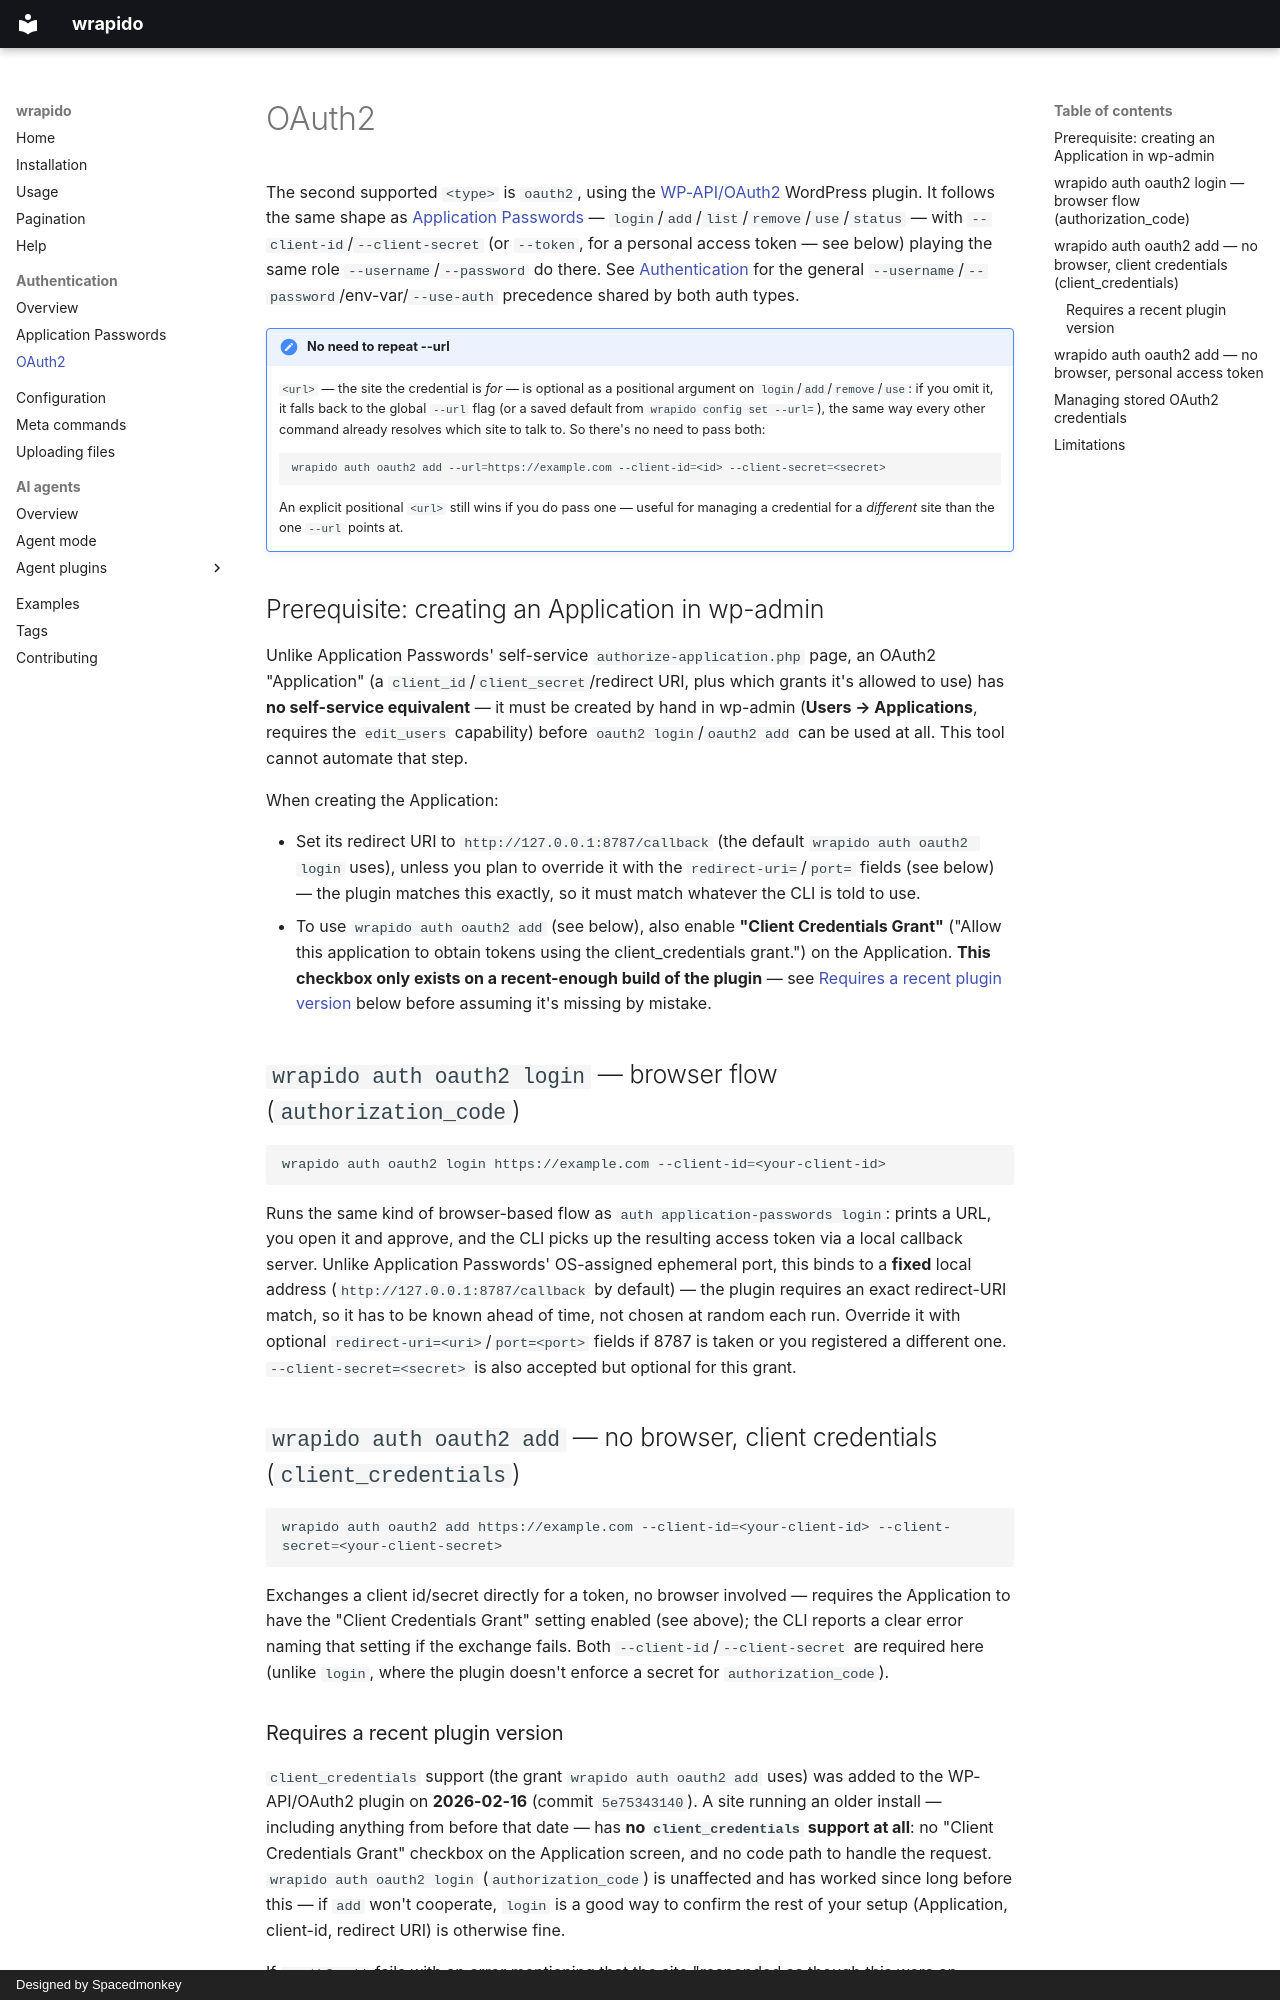

repository: spacedmonkey/wrapido · page: authentication-oauth2/index.html · generator: mkdocs · copyright: Designed by Spacedmonkey

---
tags:
  - auth
  - oauth2
---

# OAuth2

The second supported `<type>` is `oauth2`, using the [WP-API/OAuth2](https://github.com/WP-API/OAuth2) WordPress plugin. It follows the same shape as [Application Passwords](authentication-application-passwords.md) — `login`/`add`/`list`/`remove`/`use`/`status` — with `--client-id`/`--client-secret` (or `--token`, for a personal access token — see below) playing the same role `--username`/`--password` do there. See [Authentication](authentication.md) for the general `--username`/`--password`/env-var/`--use-auth` precedence shared by both auth types.

!!! note "No need to repeat --url"
    `<url>` — the site the credential is *for* — is optional as a positional argument on `login`/`add`/`remove`/`use`: if you omit it, it falls back to the global `--url` flag (or a saved default from `wrapido config set --url=`), the same way every other command already resolves which site to talk to. So there's no need to pass both:
    ```sh
    wrapido auth oauth2 add --url=https://example.com --client-id=<id> --client-secret=<secret>
    ```
    An explicit positional `<url>` still wins if you do pass one — useful for managing a credential for a *different* site than the one `--url` points at.

## Prerequisite: creating an Application in wp-admin

Unlike Application Passwords' self-service `authorize-application.php` page, an OAuth2 "Application" (a `client_id`/`client_secret`/redirect URI, plus which grants it's allowed to use) has **no self-service equivalent** — it must be created by hand in wp-admin (**Users → Applications**, requires the `edit_users` capability) before `oauth2 login`/`oauth2 add` can be used at all. This tool cannot automate that step.

When creating the Application:

- Set its redirect URI to `http://127.0.0.1:8787/callback` (the default `wrapido auth oauth2 login` uses), unless you plan to override it with the `redirect-uri=`/`port=` fields (see below) — the plugin matches this exactly, so it must match whatever the CLI is told to use.
- To use `wrapido auth oauth2 add` (see below), also enable **"Client Credentials Grant"** ("Allow this application to obtain tokens using the client_credentials grant.") on the Application. **This checkbox only exists on a recent-enough build of the plugin** — see [Requires a recent plugin version](#requires-a-recent-plugin-version) below before assuming it's missing by mistake.

## `wrapido auth oauth2 login` — browser flow (`authorization_code`)

```sh
wrapido auth oauth2 login https://example.com --client-id=<your-client-id>
```

Runs the same kind of browser-based flow as `auth application-passwords login`: prints a URL, you open it and approve, and the CLI picks up the resulting access token via a local callback server. Unlike Application Passwords' OS-assigned ephemeral port, this binds to a **fixed** local address (`http://127.0.0.1:8787/callback` by default) — the plugin requires an exact redirect-URI match, so it has to be known ahead of time, not chosen at random each run. Override it with optional `redirect-uri=<uri>`/`port=<port>` fields if 8787 is taken or you registered a different one. `--client-secret=<secret>` is also accepted but optional for this grant.

## `wrapido auth oauth2 add` — no browser, client credentials (`client_credentials`)

```sh
wrapido auth oauth2 add https://example.com --client-id=<your-client-id> --client-secret=<your-client-secret>
```

Exchanges a client id/secret directly for a token, no browser involved — requires the Application to have the "Client Credentials Grant" setting enabled (see above); the CLI reports a clear error naming that setting if the exchange fails. Both `--client-id`/`--client-secret` are required here (unlike `login`, where the plugin doesn't enforce a secret for `authorization_code`).
